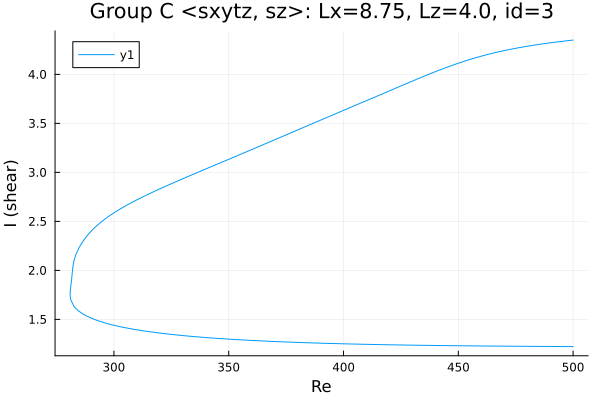

The file beside this chart, header and first rows:
Re, shear
500.0, 4.35
500, 4.35
498.6, 4.346
497.1, 4.342
495.7, 4.338
494.3, 4.334
492.9, 4.33
491.5, 4.326
490.1, 4.322
488.7, 4.317
487.2, 4.313
485.8, 4.308
484.4, 4.303
483, 4.298
481.6, 4.293
480.2, 4.287
478.8, 4.282
477.3, 4.276
475.9, 4.27
474.5, 4.264
473.1, 4.257
471.7, 4.251
470.3, 4.244
468.9, 4.237
467.4, 4.229
466, 4.222
464.6, 4.214
463.2, 4.205
461.8, 4.197
460.4, 4.188
459, 4.179
457.5, 4.169
456.1, 4.16
454.7, 4.149
453.3, 4.139
451.9, 4.128
450.5, 4.117
449.1, 4.106
447.6, 4.094
446.2, 4.083
444.8, 4.07
443.4, 4.058
443.2, 4.056
441.8, 4.044
440.4, 4.031
438.9, 4.018
437.5, 4.004
436.1, 3.991
434.7, 3.977
433.3, 3.964
431.9, 3.95
430.5, 3.936
429, 3.922
427.6, 3.908
426.2, 3.894
424.8, 3.88
423.4, 3.866
422, 3.851
420.6, 3.837
419.1, 3.823
... 317 more rows
